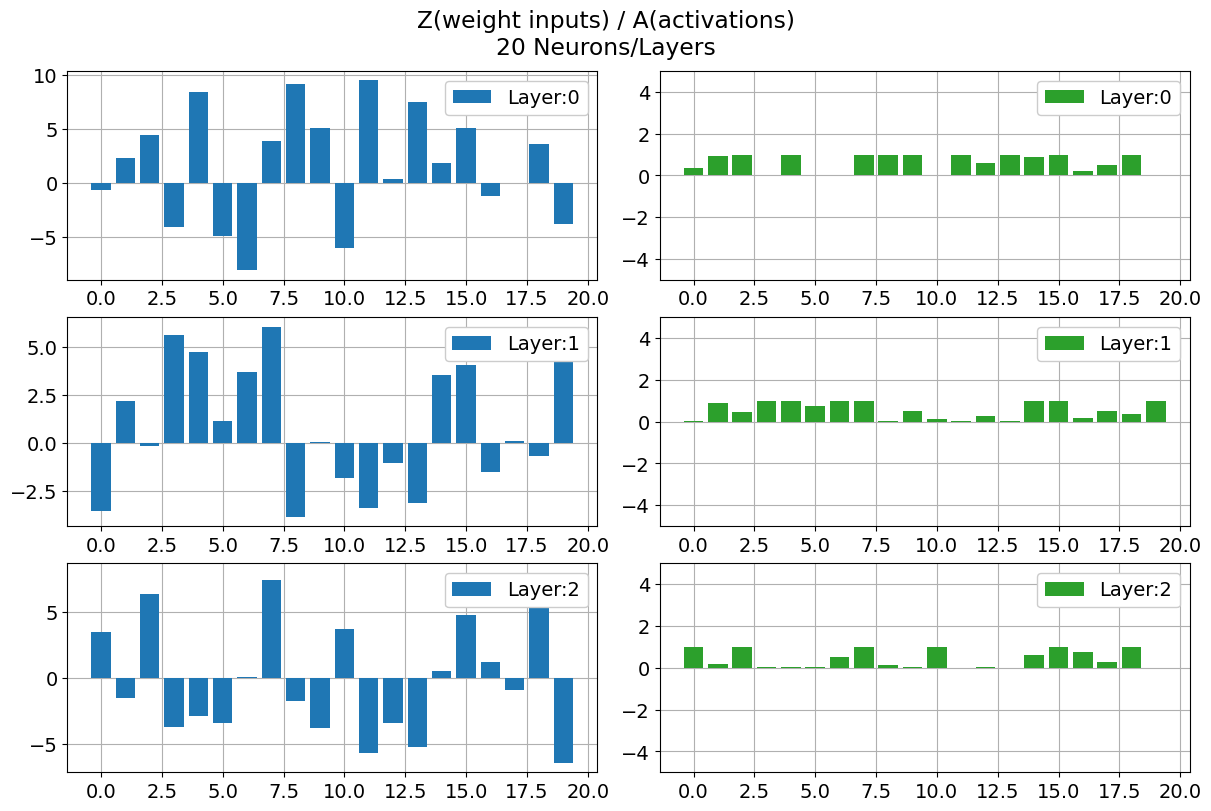
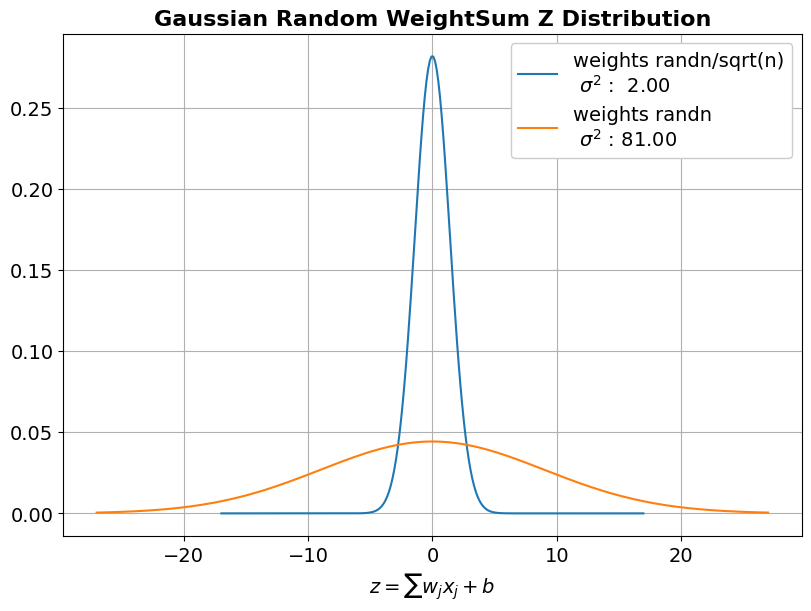

Recreate these plots in Python, in order. (Note: this script raises an exception after producing the figures.)
# -*- coding: utf-8 -*-
"""
Created on Wed Jan  3 12:28:31 2024

[redacted]
"""

import matplotlib.pyplot as plt
import numpy as np

plt.rcParams.update(plt.rcParamsDefault)

SMALL_SIZE  = 14
MEDIUM_SIZE = 14
BIGGER_SIZE = 16

# fonts
plt.rc('font',  size=SMALL_SIZE)
# title
plt.rc('axes',titlesize=BIGGER_SIZE)
plt.rc('axes',titleweight='bold')
# xy-labells
plt.rc('axes',labelsize=SMALL_SIZE)
# xy-ticks
plt.rc('xtick',labelsize=SMALL_SIZE)
plt.rc('ytick',labelsize=SMALL_SIZE)
# legend
plt.rc('legend',fontsize =SMALL_SIZE)
plt.rc('legend',framealpha=1)
plt.rc('legend',loc='upper center')
# lines
plt.rc('lines',linewidth=1.5)
# grid
plt.rc('axes' ,grid=True)
plt.rc('axes', axisbelow=True)

# pixel in inches
px2inch = 1/plt.rcParams['figure.dpi']

  
n       = 20
layers  = [n,n,n,n]
rows    = layers[1:]
cols    = layers[:-1]
biases  = [np.random.randn(r,1) for r in rows]

weights_mode = 'randn_normalize'
weights_mode = 'randn'

if weights_mode == 'randn':
   weights = [np.random.randn(r,c) for r,c in zip(rows,cols)]
     
elif weights_mode == 'randn_normalize':
     weights = [np.random.randn(r,c)/np.sqrt(c) for r,c in zip(rows,cols)]

a = np.ones( (cols[0],1) )

sigmoid = lambda z: 1/(1+np.exp(-z))
tanh    = lambda z: (np.exp(z)-np.exp(-z))/(np.exp(z)+np.exp(-z))


def feedForward(a,weights,biases):
    
    Z,A = [],[]
    for w,b in zip(weights,biases):
        
        z = w@a + b
        a = sigmoid(z)
        Z.append(z)
        A.append(a)
        
    return Z,A

Z,A = feedForward(a,weights,biases)


plt.close('all')
fig, ax = plt.subplots(len(Z),2,figsize=(1200*px2inch,800*px2inch),constrained_layout=True)

plt.suptitle(f'Z(weight inputs) / A(activations)\n{n} Neurons/Layers')

for i,(z,a) in enumerate(zip(Z,A)):
    
    hz = z.flatten()
    ha = a.flatten()
    x  = np.arange(len(ha))
    
    ax[i][0].bar(x,hz,label=f'Layer:{i}')
    ax[i][1].bar(x,ha,color='tab:green',label=f'Layer:{i}')
    ax[i][1].set_ylim(-5,5)
    
    ax[i][0].legend(loc=1)
    ax[i][1].legend(loc=1)

plt.show()


# fig.savefig(f'imgs/weights_{weights_mode}.png', dpi=150)

n = 100
x = np.random.randn(n,1)
y = np.random.randn(n,1)/np.sqrt(n)

print(np.std(x)),print(np.var(x))
print(np.std(y)),print(np.var(y))


def get_gauss_curve(u=0,s=1,ns=4):

    x_pdf = np.linspace(u-ns*s,u+ns*s,250)
    y_pdf = 1/(s*np.sqrt(2*np.pi)) * np.exp(-0.5*((x_pdf-u)/s)**2)

    return x_pdf,y_pdf

fig2, ax2 = plt.subplots(1,1,constrained_layout=True,figsize=((800*px2inch,600*px2inch)));
u = 0
t = ['weights randn/sqrt(n)\n',
     'weights randn\n']

                                    #[1.22,np.sqrt(51)]
for i,(s ,ns, ti) in enumerate( zip([2,81],[12,3],t) ):
    

    x_pdf,y_pdf = get_gauss_curve(u,np.sqrt(s),ns)
    ax2.plot(x_pdf,y_pdf,label=f'{ti} $\sigma^2$ :{s:6.2f}',zorder=i+5);
    
ax2.legend(loc='upper right')
ax2.set_xlabel('$z = \sum w_j x_j + b$')
ax2.set_title('Gaussian Random WeightSum Z Distribution' )

fig2.savefig('imgs/weight_distribution.png', dpi=150)

plt.show()